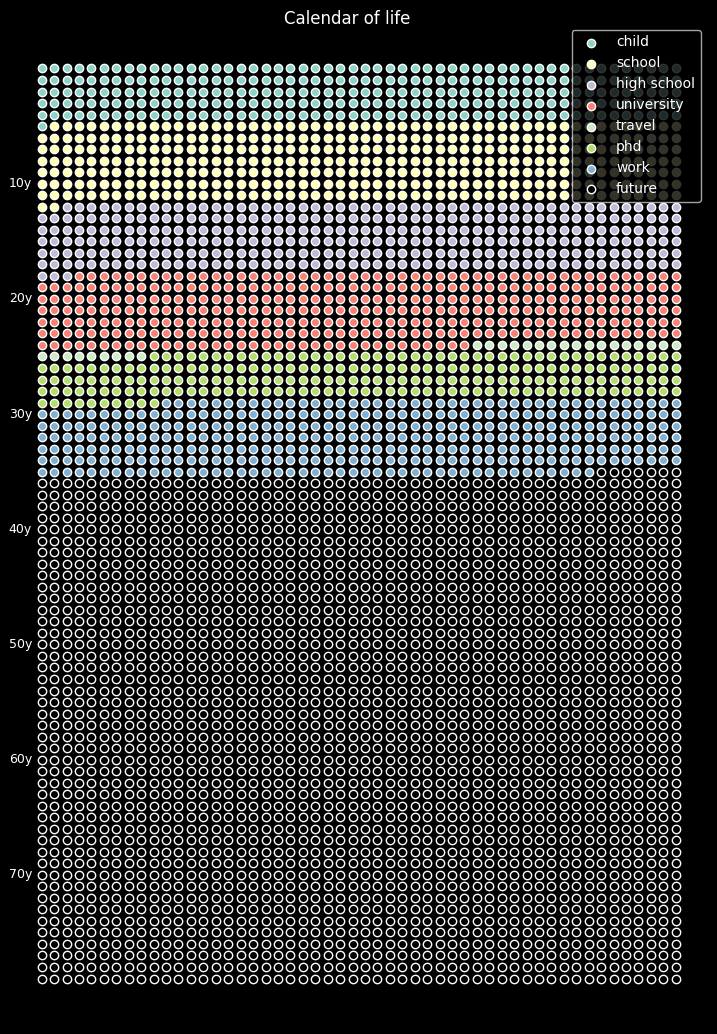
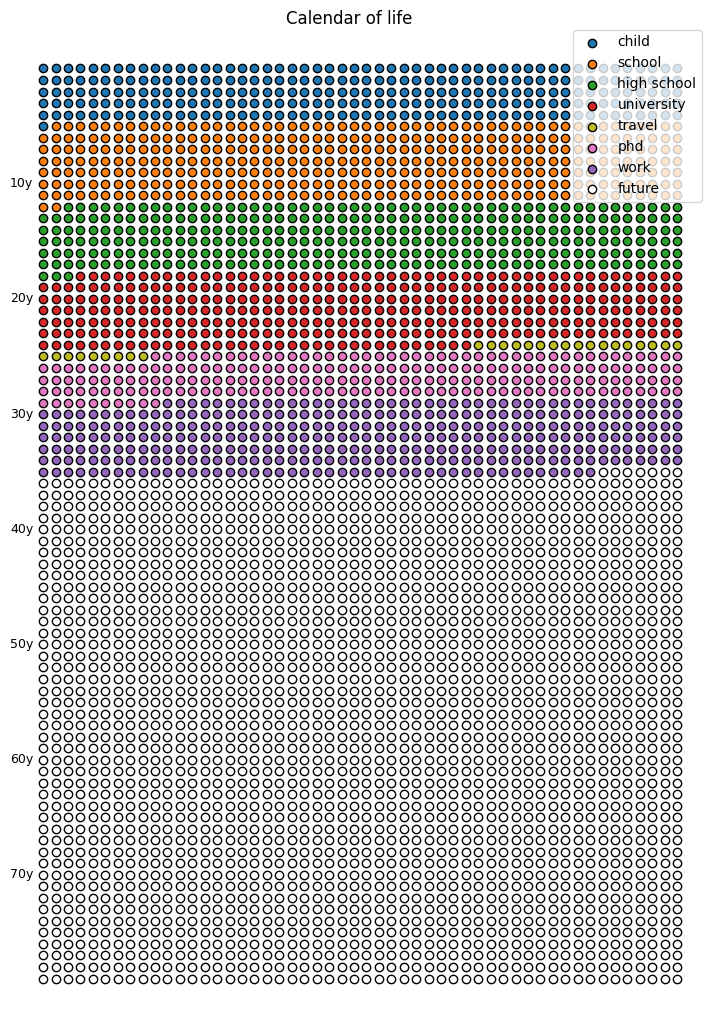

These charts were generated, in order, by the following Python code:
import bisect
import datetime
from collections import defaultdict

import matplotlib.pyplot as plt
import numpy as np

for dark_mode in [True, False]:
    if dark_mode:
        fname = "calendar-of-life-dark.png"
        plt.style.use("dark_background")
        face = "k"
        edge = "w"
    else:
        fname = "calendar-of-life.png"
        plt.rcParams.update(plt.rcParamsDefault)
        face = "w"
        edge = "k"

    h, w = 13, 9
    fig, ax = plt.subplots(figsize=(w, h))
    ax.set_axis_off()
    fig.suptitle("Calendar of life", y=0.89)
    birthday = datetime.date(1990, 12, 28)
    today = datetime.date.today()
    life = [
        ("born", birthday),
        ("child", birthday + datetime.timedelta(days=5 * 365)),
        ("school", birthday + datetime.timedelta(days=12 * 365)),
        ("high school", birthday + datetime.timedelta(days=18 * 365)),
        ("university", datetime.date(2015, 8, 1)),
        ("travel", datetime.date(2016, 2, 1)),
        ("phd", datetime.date(2020, 2, 1)),
        ("work", today),
    ]

    stages = [key for key, date in life]
    weeks_of_life = [round((date - birthday).days / 7) for key, date in life]
    weeks_of_life_past = np.cumsum(np.diff(weeks_of_life))

    data = defaultdict(list)
    colors = {
        "child": "C0",
        "school": "C1",
        "high school": "C2",
        "university": "C3",
        "travel": "C8",
        "phd": "C6",
        "work": "C4",
        "future": face,
    }
    week_num = 0
    weeks = np.linspace(0, h, 52)
    years = np.linspace(w, 0, 80)
    for i, year in enumerate(years):
        for j, week in enumerate(weeks):
            week_num += 1
            index = bisect.bisect_left(weeks_of_life_past, week_num) + 1
            if index == len(weeks_of_life_past) + 1:
                stage = "future"
            else:
                stage = stages[index]
            data[stage].append((week, year))

    for k, v in data.items():
        ax.scatter(*zip(*v), edgecolors=edge, facecolor=colors[k], label=k)

    for i, year in enumerate(years):
        if i % 10 == 0 and i > 0:
            ax.text(
                -0.2,
                year,
                f"{i}y",
                horizontalalignment="right",
                verticalalignment="center",
                fontsize=9,
            )
    plt.legend()
    plt.savefig(fname, dpi=300)
    plt.show()
